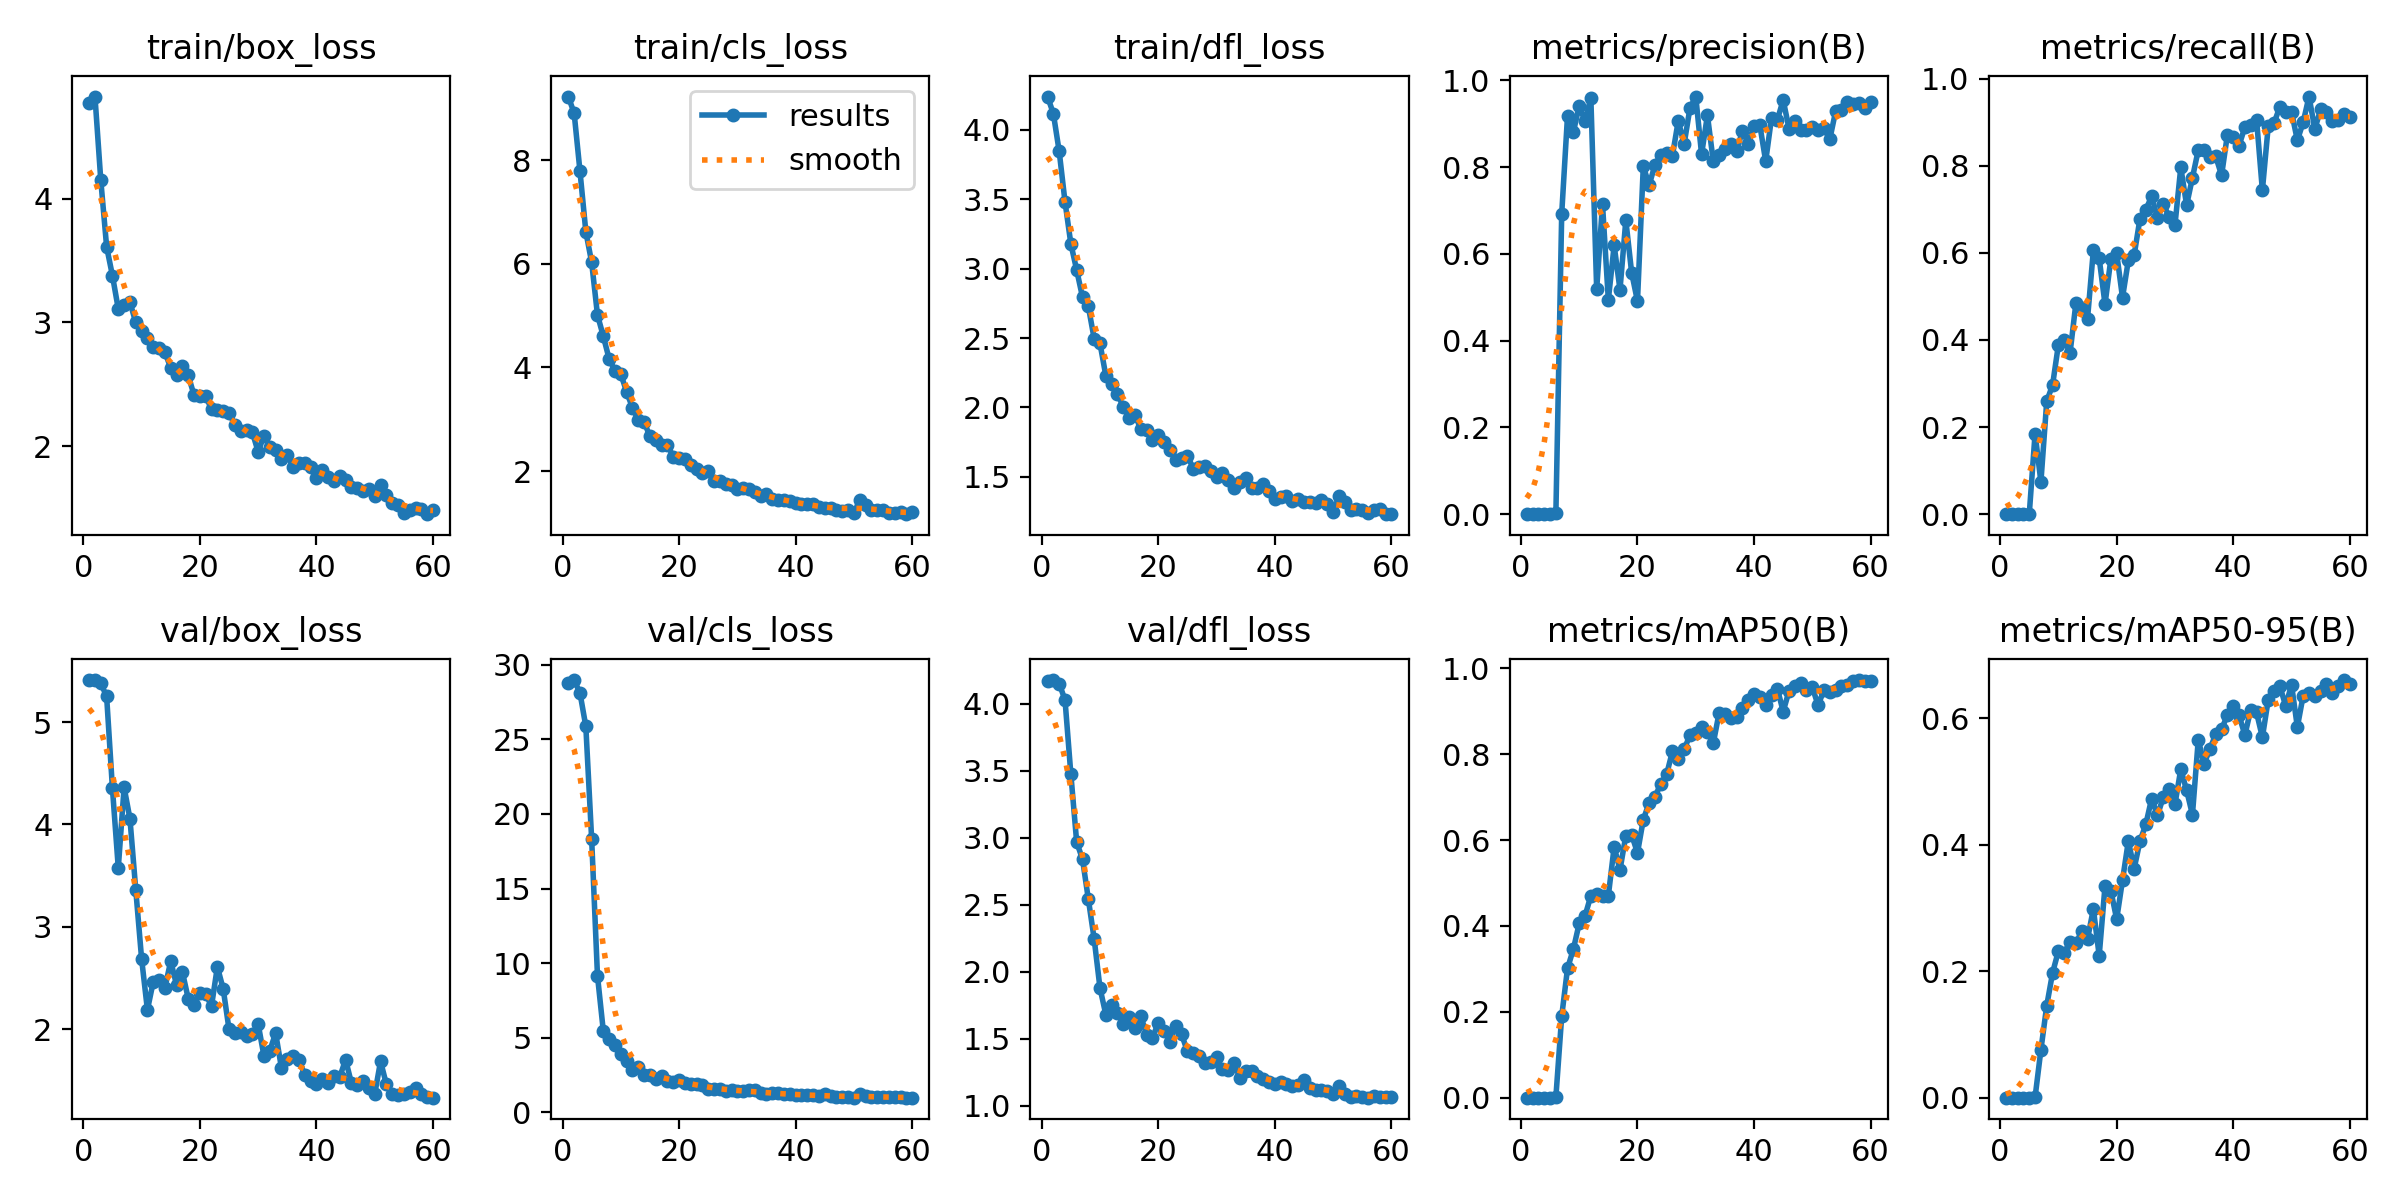

The table this chart was drawn from, first rows:
epoch, time, train/box_loss, train/cls_loss, train/dfl_loss, metrics/precision(B), metrics/recall(B), metrics/mAP50(B), metrics/mAP50-95(B), val/box_loss, val/cls_loss, val/dfl_loss, lr/pg0, lr/pg1, lr/pg2
1, 118.6, 4.771, 9.227, 4.241, 0, 0, 0, 0, 5.409, 28.76, 4.168, 0.00017, 0.00017, 0.00017
2, 239, 4.825, 8.904, 4.117, 0, 0, 0, 0, 5.41, 28.98, 4.178, 0.0003442, 0.0003442, 0.0003442
3, 361.8, 4.148, 7.784, 3.846, 0, 0, 0, 0, 5.379, 28.1, 4.152, 0.0005125, 0.0005125, 0.0005125
4, 484.9, 3.611, 6.622, 3.482, 0, 0, 0, 0, 5.251, 25.88, 4.029, 0.0006749, 0.0006749, 0.0006749
5, 608.6, 3.377, 6.029, 3.18, 0, 0, 0, 0, 4.351, 18.32, 3.475, 0.0008313, 0.0008313, 0.0008313
6, 732.2, 3.108, 5.013, 2.99, 0.00166, 0.1852, 0.00151, 0.00065, 3.575, 9.156, 2.967, 0.0009175, 0.0009175, 0.0009175
7, 856.3, 3.143, 4.604, 2.795, 0.6926, 0.07407, 0.1896, 0.07562, 4.362, 5.455, 2.84, 0.000901, 0.000901, 0.000901
8, 981, 3.163, 4.165, 2.728, 0.9188, 0.2593, 0.3012, 0.1455, 4.057, 4.933, 2.542, 0.0008845, 0.0008845, 0.0008845
9, 1106, 2.999, 3.937, 2.496, 0.881, 0.2963, 0.3458, 0.1973, 3.361, 4.533, 2.244, 0.000868, 0.000868, 0.000868
10, 1231, 2.928, 3.875, 2.461, 0.9412, 0.3889, 0.4056, 0.2319, 2.688, 3.933, 1.877, 0.0008515, 0.0008515, 0.0008515
11, 1357, 2.877, 3.531, 2.229, 0.9059, 0.3997, 0.4232, 0.2293, 2.188, 3.446, 1.68, 0.000835, 0.000835, 0.000835
12, 1482, 2.799, 3.224, 2.168, 0.9601, 0.3704, 0.4701, 0.2454, 2.462, 2.843, 1.749, 0.0008185, 0.0008185, 0.0008185
13, 1608, 2.794, 2.984, 2.094, 0.5184, 0.484, 0.4747, 0.2439, 2.481, 3.021, 1.694, 0.000802, 0.000802, 0.000802
14, 1734, 2.757, 2.949, 2.006, 0.7146, 0.4726, 0.469, 0.263, 2.404, 2.535, 1.612, 0.0007855, 0.0007855, 0.0007855
15, 1860, 2.633, 2.671, 1.924, 0.4942, 0.4487, 0.4701, 0.2508, 2.664, 2.487, 1.659, 0.000769, 0.000769, 0.000769
16, 1985, 2.571, 2.611, 1.948, 0.6196, 0.606, 0.5841, 0.2985, 2.43, 2.241, 1.581, 0.0007525, 0.0007525, 0.0007525
17, 2111, 2.65, 2.509, 1.842, 0.5174, 0.5874, 0.5303, 0.2245, 2.558, 2.459, 1.669, 0.000736, 0.000736, 0.000736
18, 2237, 2.572, 2.513, 1.841, 0.6777, 0.4822, 0.6104, 0.3346, 2.298, 2.112, 1.528, 0.0007195, 0.0007195, 0.0007195
19, 2363, 2.411, 2.276, 1.762, 0.5567, 0.5858, 0.6123, 0.3274, 2.237, 2.046, 1.506, 0.000703, 0.000703, 0.000703
20, 2489, 2.404, 2.26, 1.802, 0.4911, 0.5987, 0.57, 0.2822, 2.349, 2.174, 1.617, 0.0006865, 0.0006865, 0.0006865
21, 2615, 2.403, 2.232, 1.752, 0.8023, 0.4972, 0.6475, 0.3438, 2.339, 1.987, 1.56, 0.00067, 0.00067, 0.00067
22, 2741, 2.297, 2.119, 1.693, 0.7584, 0.5826, 0.6865, 0.4057, 2.226, 1.871, 1.475, 0.0006535, 0.0006535, 0.0006535
23, 2864, 2.29, 2.051, 1.623, 0.8055, 0.5948, 0.7004, 0.3623, 2.608, 1.87, 1.597, 0.000637, 0.000637, 0.000637
24, 2988, 2.282, 1.967, 1.633, 0.8282, 0.6786, 0.7312, 0.4057, 2.393, 1.813, 1.533, 0.0006205, 0.0006205, 0.0006205
25, 3111, 2.271, 2.012, 1.654, 0.8332, 0.6992, 0.7529, 0.4321, 1.998, 1.57, 1.405, 0.000604, 0.000604, 0.000604
26, 3234, 2.171, 1.819, 1.559, 0.8267, 0.7296, 0.8064, 0.473, 1.96, 1.594, 1.394, 0.0005875, 0.0005875, 0.0005875
27, 3360, 2.121, 1.805, 1.57, 0.9073, 0.6801, 0.788, 0.4462, 1.968, 1.588, 1.369, 0.000571, 0.000571, 0.000571
28, 3486, 2.128, 1.743, 1.577, 0.8528, 0.7118, 0.8108, 0.4753, 1.928, 1.456, 1.316, 0.0005545, 0.0005545, 0.0005545
29, 3613, 2.112, 1.74, 1.54, 0.9359, 0.6829, 0.8442, 0.4882, 1.951, 1.468, 1.327, 0.000538, 0.000538, 0.000538
30, 3739, 1.954, 1.65, 1.497, 0.9629, 0.6639, 0.8481, 0.4638, 2.048, 1.433, 1.363, 0.0005215, 0.0005215, 0.0005215
31, 3865, 2.084, 1.678, 1.528, 0.8296, 0.7962, 0.864, 0.5193, 1.736, 1.401, 1.27, 0.000505, 0.000505, 0.000505
32, 3992, 1.994, 1.651, 1.476, 0.9198, 0.7094, 0.8518, 0.486, 1.79, 1.473, 1.265, 0.0004885, 0.0004885, 0.0004885
33, 4119, 1.965, 1.607, 1.418, 0.8142, 0.7725, 0.8248, 0.4474, 1.96, 1.487, 1.32, 0.000472, 0.000472, 0.000472
34, 4246, 1.895, 1.521, 1.462, 0.8284, 0.8362, 0.8956, 0.566, 1.619, 1.273, 1.205, 0.0004555, 0.0004555, 0.0004555
35, 4372, 1.93, 1.551, 1.49, 0.8425, 0.8355, 0.8934, 0.5278, 1.711, 1.258, 1.257, 0.000439, 0.000439, 0.000439
36, 4499, 1.831, 1.461, 1.419, 0.8528, 0.82, 0.8843, 0.5514, 1.74, 1.327, 1.261, 0.0004225, 0.0004225, 0.0004225
37, 4625, 1.865, 1.441, 1.422, 0.8368, 0.8212, 0.8858, 0.5746, 1.696, 1.273, 1.217, 0.000406, 0.000406, 0.000406
38, 4751, 1.862, 1.443, 1.447, 0.8833, 0.7781, 0.9064, 0.5823, 1.553, 1.264, 1.197, 0.0003895, 0.0003895, 0.0003895
39, 4877, 1.828, 1.427, 1.395, 0.8546, 0.8712, 0.9266, 0.6052, 1.492, 1.203, 1.177, 0.000373, 0.000373, 0.000373
40, 5004, 1.743, 1.385, 1.341, 0.8956, 0.8654, 0.9397, 0.6196, 1.466, 1.145, 1.161, 0.0003565, 0.0003565, 0.0003565
41, 5130, 1.804, 1.365, 1.352, 0.8963, 0.8462, 0.9324, 0.6046, 1.51, 1.136, 1.172, 0.00034, 0.00034, 0.00034
42, 5257, 1.747, 1.357, 1.363, 0.8138, 0.889, 0.915, 0.5732, 1.47, 1.188, 1.16, 0.0003235, 0.0003235, 0.0003235
43, 5383, 1.714, 1.364, 1.327, 0.9139, 0.8927, 0.9372, 0.6137, 1.54, 1.172, 1.146, 0.000307, 0.000307, 0.000307
44, 5510, 1.76, 1.308, 1.339, 0.9091, 0.906, 0.9525, 0.609, 1.531, 1.083, 1.156, 0.0002905, 0.0002905, 0.0002905
45, 5637, 1.728, 1.293, 1.317, 0.955, 0.7435, 0.8992, 0.5698, 1.7, 1.217, 1.191, 0.000274, 0.000274, 0.000274
46, 5762, 1.669, 1.285, 1.322, 0.8887, 0.8903, 0.9469, 0.629, 1.473, 1.08, 1.133, 0.0002575, 0.0002575, 0.0002575
47, 5888, 1.659, 1.257, 1.309, 0.9075, 0.8978, 0.9577, 0.6436, 1.451, 1.039, 1.119, 0.000241, 0.000241, 0.000241
48, 6015, 1.64, 1.237, 1.331, 0.8862, 0.9354, 0.9645, 0.6506, 1.49, 1.028, 1.116, 0.0002245, 0.0002245, 0.0002245
49, 6141, 1.654, 1.252, 1.305, 0.8868, 0.9241, 0.9482, 0.6194, 1.424, 1.03, 1.107, 0.000208, 0.000208, 0.000208
50, 6268, 1.593, 1.192, 1.244, 0.8934, 0.9241, 0.9553, 0.653, 1.363, 0.9932, 1.088, 0.0001915, 0.0001915, 0.0001915
51, 6393, 1.687, 1.445, 1.36, 0.8868, 0.8583, 0.9139, 0.586, 1.686, 1.223, 1.146, 0.000175, 0.000175, 0.000175
52, 6518, 1.609, 1.349, 1.316, 0.8908, 0.8998, 0.9495, 0.6358, 1.46, 1.095, 1.085, 0.0001585, 0.0001585, 0.0001585
53, 6643, 1.542, 1.254, 1.264, 0.8644, 0.9588, 0.9454, 0.6403, 1.369, 1.021, 1.067, 0.000142, 0.000142, 0.000142
54, 6769, 1.525, 1.256, 1.267, 0.9291, 0.884, 0.9492, 0.6351, 1.354, 1.053, 1.069, 0.0001255, 0.0001255, 0.0001255
55, 6895, 1.462, 1.242, 1.258, 0.9315, 0.9297, 0.9594, 0.643, 1.367, 1.012, 1.064, 0.000109, 0.000109, 0.000109
56, 7020, 1.482, 1.196, 1.243, 0.9504, 0.9225, 0.9619, 0.6547, 1.387, 1.011, 1.059, 9.25e-05, 9.25e-05, 9.25e-05
57, 7147, 1.498, 1.202, 1.262, 0.9448, 0.9028, 0.9713, 0.6392, 1.425, 1.017, 1.073, 7.6e-05, 7.6e-05, 7.6e-05
58, 7273, 1.488, 1.21, 1.265, 0.9482, 0.9045, 0.9725, 0.651, 1.361, 0.9986, 1.067, 5.95e-05, 5.95e-05, 5.95e-05
59, 7398, 1.45, 1.17, 1.232, 0.9368, 0.9193, 0.9708, 0.6603, 1.333, 0.9864, 1.062, 4.3e-05, 4.3e-05, 4.3e-05
60, 7524, 1.481, 1.208, 1.231, 0.9495, 0.9128, 0.9697, 0.654, 1.329, 0.9842, 1.062, 2.65e-05, 2.65e-05, 2.65e-05
